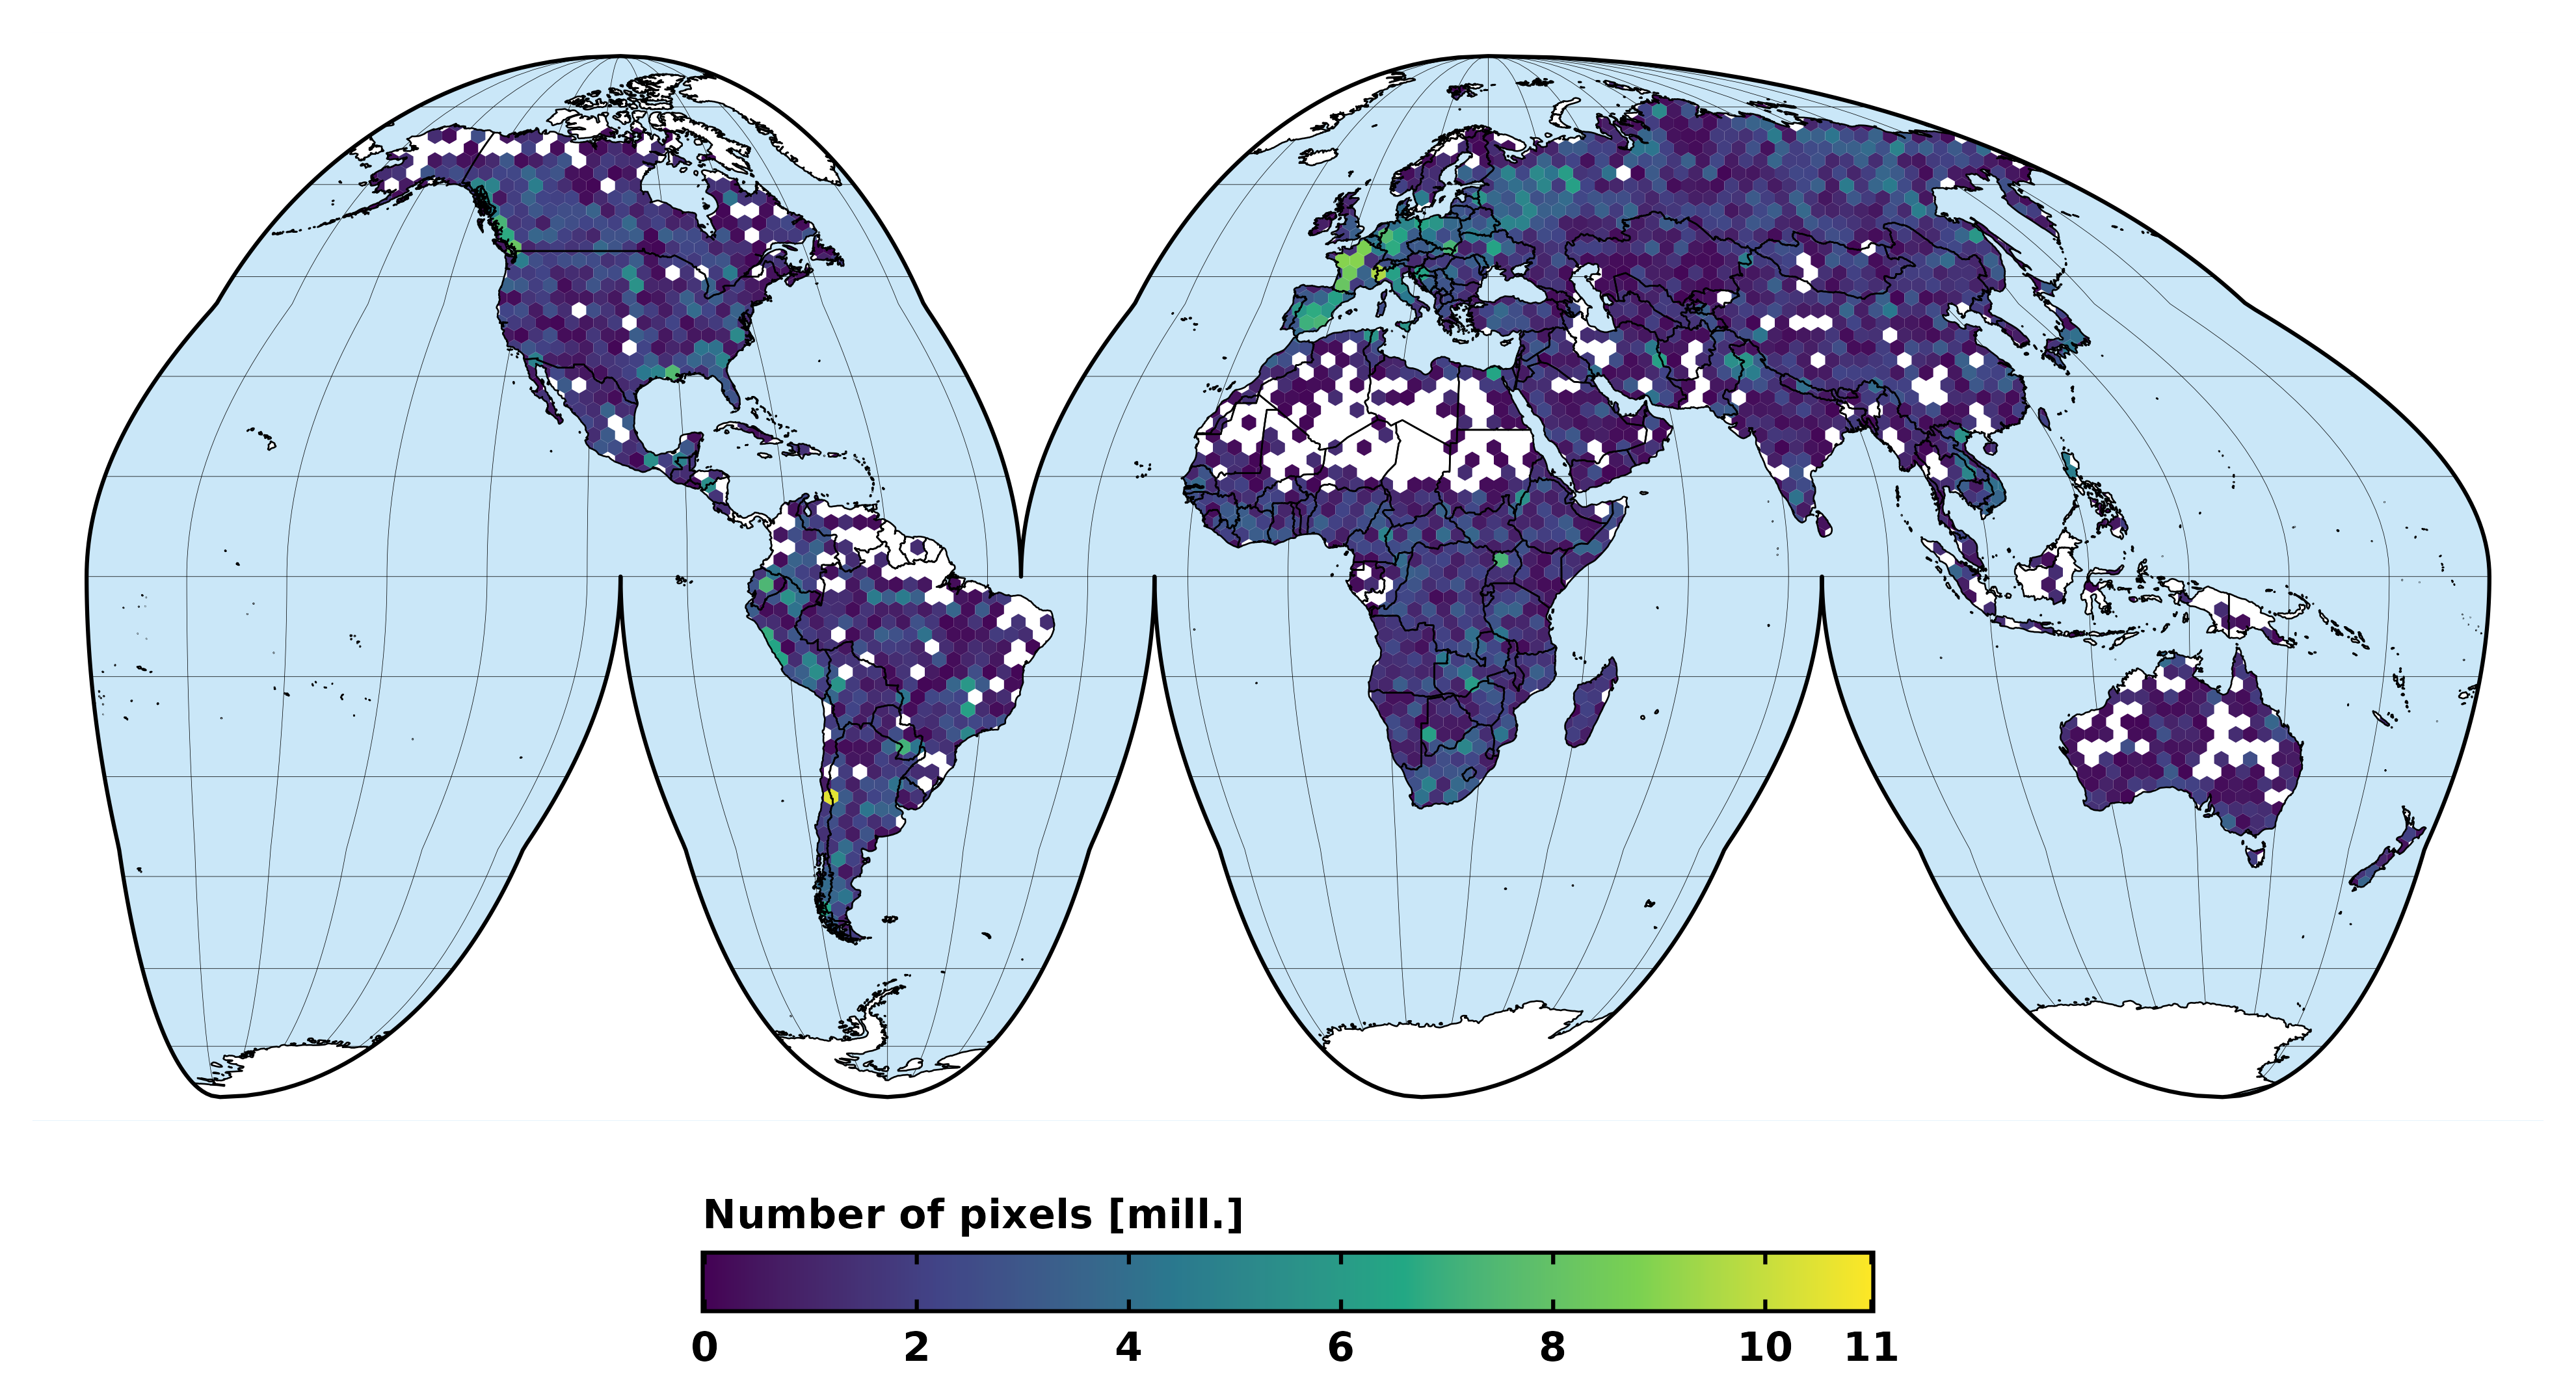

The script that saved this image:
# /*
# MIT License
#
# Copyright (c) [2022] [CloudSEN12 team]
#
# Permission is hereby granted, free of charge, to any person obtaining a copy
# of this software and associated documentation files (the "Software"), to deal
# in the Software without restriction, including without limitation the rights
# to use, copy, modify, merge, publish, distribute, sublicense, and/or sell
# copies of the Software, and to permit persons to whom the Software is
# furnished to do so, subject to the following conditions:
#
# The above copyright notice and this permission notice shall be included in all
# copies or substantial portions of the Software.
#
# THE SOFTWARE IS PROVIDED "AS IS", WITHOUT WARRANTY OF ANY KIND, EXPRESS OR
# IMPLIED, INCLUDING BUT NOT LIMITED TO THE WARRANTIES OF MERCHANTABILITY,
# FITNESS FOR A PARTICULAR PURPOSE AND NONINFRINGEMENT. IN NO EVENT SHALL THE
# AUTHORS OR COPYRIGHT HOLDERS BE LIABLE FOR ANY CLAIM, DAMAGES OR OTHER
# LIABILITY, WHETHER IN AN ACTION OF CONTRACT, TORT OR OTHERWISE, ARISING FROM,
# OUT OF OR IN CONNECTION WITH THE SOFTWARE OR THE USE OR OTHER DEALINGS IN THE
# SOFTWARE.



# Load packages ----
library(rworldmap)
library(tidyverse)
library(cowplot)
library(raster)
library(magick)
library(readr)
library(rgeos)
library(proj4)
library(tmap)
library(sf)
library(scales)

# Load dependency functions ----
source("src/utils.R")

# Define projection ----
crs_goode <- "+proj=igh"

# Load dataset ----
# scene centroid points
cloudsen12_sf <- read_sf("data/cloudsen12_db.geojson")
# countries boundaries
world_sf <-
  st_as_sf(getMap(resolution = "low")) %>%
  st_transform(crs_goode)
# global boundaries
world_sf_base <-
  st_read(
    dsn = "data/hexagonGrid.gpkg",
    layer = "hexagonGrid"
  )

# Modify dataset to plot Figure 01 ----
cloudsen12_sf <-
  cloudsen12_sf %>%
  mutate(
    row.id = 1:n(),
    pixels = ifelse(type == "nolabel", 259081, pixels)
  ) %>%
  left_join(
    st_within(
      st_transform(cloudsen12_sf, crs_goode),
      world_sf_base
    ) %>%
      as.data.frame() %>%
      as_tibble()
  ) %>%
  group_by(col.id) %>%
  summarise(pixels = sum(pixels))

world_sf_base <-
  mutate(world_sf_base, col.id = 1:n()) %>%
  left_join(
    as.tibble(cloudsen12_sf) %>%
      dplyr::select(-geometry)
  ) %>%
  dplyr::filter(
    !is.na(pixels)
  ) %>%
  mutate(pixels = pixels / (10**6))

# Goode homolosine Grid ----
hgoode_grid <- homolosine_goode_grid()
goode_without <- hgoode_grid$goode_without
goode_outline <- hgoode_grid$goode_outline
xlim <- hgoode_grid$xlim
ylim <- hgoode_grid$ylim

# Simple grid ----
hexaMap <-
  ggplot(world_sf_base) +
  geom_sf(
    data = st_graticule(
      lat = seq(-90, 90, by = 15),
      lon = seq(-180, 180, by = 15)
    ), color = "black", size = .05
  ) +
  geom_sf(
    data = world_sf, fill = "white",
    color = NA, size = 0.5 / .pt
  ) +
  geom_sf(mapping = aes(fill = pixels), color = NA) +
  geom_sf(data = world_sf, fill = NA, color = "black", size = 0.5 / .pt) +
  scale_fill_gradientn(
    colours = c(
      "#f7e627", "#f7e627", "#77cb56", "#299987", "#3e5289", "#452f73", "#440355"
    ) %>% rev(),
    values = rescale(c(0, 3, 4, 5, 6, 9, 11)),
    space = "Lab",
    limits = c(0, 11),
    breaks = seq(1, 10, 1),
    guide = guide_colourbar(
      barwidth = 18, barheight = .9,
      title.position = "top",
      ticks.colour = "black", ticks.linewidth = 1.2,
      frame.colour = "black", frame.linewidth = 1.2
    )
  ) +
  geom_sf(data = goode_without, fill = "white", color = NA) +
  geom_sf(
    data = goode_outline,
    fill = NA, color = "black",
    size = 1.2 / .pt
  ) +
  coord_sf(
    crs = crs_goode, xlim = 0.95 * xlim,
    ylim = 0.95 * ylim, expand = FALSE
  ) +
  labs(fill = "Number of pixels [mill.]") +
  scale_y_continuous(
    breaks = seq(-90, 90, by = 30),
    minor_breaks = seq(-90, 90, 15)
  ) +
  theme(
    legend.position = "bottom",
    legend.direction = "horizontal",
    legend.key = element_rect(colour = "black"),
    legend.title = element_text(size = 9, family = "Source Sans Pro", face = "bold"),
    legend.text = element_text(size = 9, family = "Source Sans Pro", face = "bold"),
    panel.background = element_rect(fill = "#cae7f8", color = "white", size = 1),
    panel.grid.major = element_blank(),
  )

# Save simple grid ----
ggsave(
  plot = hexaMap, "figure01/figure01.png",
  width = 20, height = 15, units = "cm", dpi = 500
)

# Trim figure ----
img <-
  magick::image_read(
    "figure01/figure01.png",
    strip = TRUE
  ) %>%
  image_trim() %>%
  image_border("white", "50x50")

# Save figure ----
image_write(
  img,
  path = "figure01/figure01.png",
  format = "png", quality = 100
)
